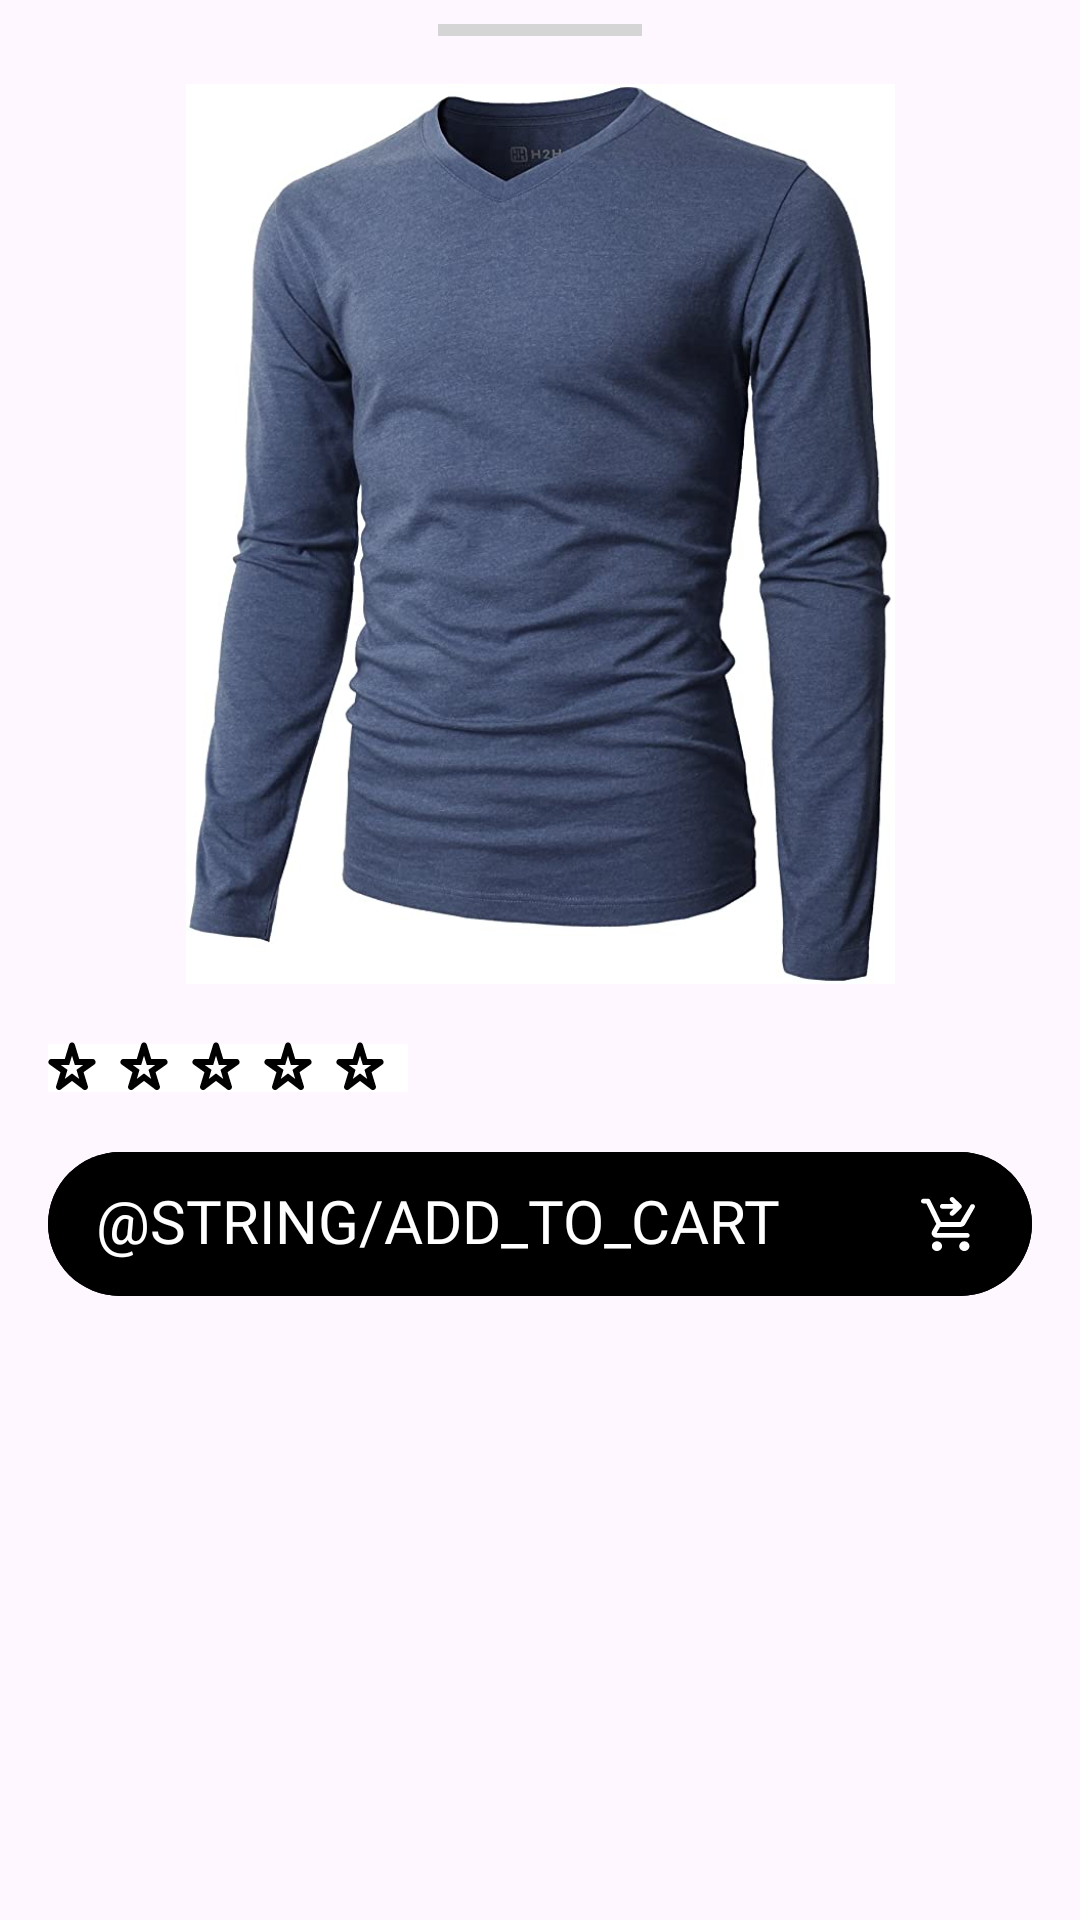

Android layout source for this screen:
<!-- AndroidManifest.xml: application theme Theme.Dmarket -->
<!-- res/layout/bottom_sheet_dialog_fragment_product_detail.xml -->
<?xml version="1.0" encoding="utf-8"?>
<LinearLayout xmlns:android="http://schemas.android.com/apk/res/android"
  xmlns:app="http://schemas.android.com/apk/res-auto"
  android:layout_width="match_parent"
  android:orientation="vertical"
  android:layout_height="match_parent">
  
  <com.google.android.material.divider.MaterialDivider
    android:layout_width="68dp"
    android:layout_height="4dp"
    app:dividerColor="@color/gray"
    android:layout_marginTop="@dimen/low_space"
    android:layout_marginBottom="@dimen/default_space"
    android:layout_gravity="center"/>

  <ImageView
    android:id="@+id/ivProduct"
    android:layout_width="match_parent"
    android:layout_height="300dp"
    android:scaleType="centerInside"
    android:layout_marginBottom="@dimen/default_space"
    android:src="@drawable/img_shirt"/>

  <com.google.android.material.button.MaterialButtonToggleGroup
    android:id="@+id/ratingBar"
    android:layout_width="wrap_content"
    app:layout_constraintTop_toTopOf="parent"
    android:layout_marginBottom="@dimen/default_space"
    android:layout_marginStart="@dimen/default_space"
    app:layout_constraintStart_toStartOf="parent"
    android:layout_height="24dp"
    app:singleSelection="true">

    <com.google.android.material.button.MaterialButton
      android:id="@+id/star1"
      android:layout_width="24dp"
      android:layout_height="24dp"
      app:backgroundTint="@color/white"
      app:iconTint="@color/black"
      app:cornerRadius="0dp"
      app:icon="@drawable/ic_star_empty"
      app:iconGravity="textStart"
      app:iconSize="24dp"
      app:rippleColor="@null"
      app:strokeWidth="0dp" />

    <com.google.android.material.button.MaterialButton
      android:id="@+id/star2"
      android:layout_width="24dp"
      android:layout_height="24dp"
      app:backgroundTint="@color/white"
      app:iconTint="@color/black"
      app:cornerRadius="0dp"
      app:icon="@drawable/ic_star_empty"
      app:iconGravity="textStart"
      app:iconSize="24dp"
      app:rippleColor="@null"
      app:strokeWidth="0dp" />

    <com.google.android.material.button.MaterialButton
      android:id="@+id/star3"
      android:layout_width="24dp"
      android:layout_height="24dp"
      app:backgroundTint="@color/white"
      app:iconTint="@color/black"
      app:cornerRadius="0dp"
      app:icon="@drawable/ic_star_empty"
      app:iconGravity="textStart"
      app:iconSize="24dp"
      app:rippleColor="@null"
      app:strokeWidth="0dp" />

    <com.google.android.material.button.MaterialButton
      android:id="@+id/star4"
      android:layout_width="24dp"
      android:layout_height="24dp"
      app:backgroundTint="@color/white"
      app:iconTint="@color/black"
      app:cornerRadius="0dp"
      app:icon="@drawable/ic_star_empty"
      app:iconGravity="textStart"
      app:iconSize="24dp"
      app:rippleColor="@null"
      app:strokeWidth="0dp" />

    <com.google.android.material.button.MaterialButton
      android:id="@+id/star5"
      android:layout_width="24dp"
      android:layout_height="24dp"
      app:backgroundTint="@color/white"
      app:iconTint="@color/black"
      app:cornerRadius="0dp"
      app:icon="@drawable/ic_star_empty"
      app:iconGravity="textStart"
      app:iconSize="24dp"
      app:rippleColor="@null"
      app:strokeWidth="0dp" />
  </com.google.android.material.button.MaterialButtonToggleGroup>

  <com.google.android.material.button.MaterialButton
    android:id="@+id/btnCart"
    android:text="@string/add_to_cart"
    android:layout_width="match_parent"
    app:iconGravity="end"
    android:insetTop="@dimen/zero"
    android:insetBottom="@dimen/zero"
    android:gravity="start|center_vertical"
    android:includeFontPadding="false"
    android:paddingHorizontal="@dimen/default_space"
    android:textAppearance="@style/Text.Medium.H6"
    android:textColor="@color/white"
    android:textAllCaps="true"
    android:layout_marginBottom="@dimen/page_space"
    app:icon="@drawable/ic_cart_go"
    app:iconSize="24dp"
    app:rippleColor="@color/gray"
    android:layout_marginHorizontal="@dimen/default_space"
    android:backgroundTint="@color/black"
    android:layout_height="wrap_content"/>
</LinearLayout>
<!-- resources referenced by this layout -->
<resources>
  <color name="black">#FF000000</color>
  <color name="gray">#D5D5D5</color>
  <color name="white">#FFFFFFFF</color>
  <dimen name="default_space">16dp</dimen>
  <dimen name="low_space">8dp</dimen>
  <dimen name="page_space">32dp</dimen>
  <dimen name="zero">0dp</dimen>
  <!-- drawable ic_cart_go: vector/xml drawable (drawable, 2495 chars, omitted) -->
  <!-- drawable ic_star_empty (drawable) -->
  <vector xmlns:android="http://schemas.android.com/apk/res/android"
      android:width="24dp"
      android:height="24dp"
      android:viewportWidth="960"
      android:viewportHeight="960">
    <path
        android:pathData="m384,626 l96,-74 96,74 -36,-122 90,-64L518,440l-38,-124 -38,124L330,440l90,64 -36,122ZM480,652L332,765q-11,9 -24,8.5t-23,-7.5q-10,-7 -15.5,-19t-0.5,-26l57,-185 -145,-103q-12,-8 -15,-21t1,-24q4,-11 14,-19.5t24,-8.5h179l58,-192q5,-14 15.5,-21.5T480,139q12,0 22.5,7.5T518,168l58,192h179q14,0 24,8.5t14,19.5q4,11 1,24t-15,21L634,536l57,185q5,14 -0.5,26T675,766q-10,7 -23,7.5t-24,-8.5L480,652ZM480,471Z"
        android:fillColor="#000000"/>
  </vector>
  <!-- drawable img_shirt: png bitmap (drawable, 533212 bytes) -->
  <style name="Text.Medium.H6" parent="Text.Medium">
      <item name="android:textSize">@dimen/text_headline_6</item>
    </style>
  <style name="Theme.Dmarket" parent="Theme.Material3.Light">
      <item name="colorPrimary">@color/transparent</item>
      <item name="colorSurface">@color/transparent</item>
      <item name="colorOnSecondary">@color/transparent</item>
      <item name="colorAccent">@color/transparent</item>
      <item name="windowActionBar">false</item>
      <item name="windowNoTitle">true</item>
  
      <item name="android:windowLightNavigationBar">?attr/isLightTheme</item>
      <item name="android:navigationBarColor">@color/white</item>
      <item name="android:statusBarColor">@android:color/transparent</item>
      <item name="android:windowLightStatusBar">?attr/isLightTheme</item>
  
      <item name="android:windowActionBarOverlay">true</item>
      
      <item name="windowActionBarOverlay">true</item>
      <item name="android:actionBarStyle">@style/TransparentActionBar</item>
    </style>
  <style name="Text.Medium" parent="Text">
      <item name="android:fontFamily">@font/poppins_medium</item>
    </style>
  <dimen name="text_headline_6">20sp</dimen>
  <color name="transparent">#00000000</color>
  <style name="TransparentActionBar" parent="@android:style/Widget.Holo.Light.ActionBar">
      <item name="android:background">@android:color/transparent</item>
    </style>
  <style name="Text">
      <item name="android:textColor">@color/black</item>
    </style>
</resources>
